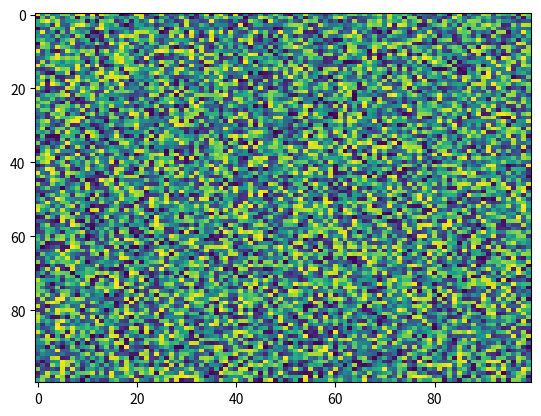

The script that saved this image:
import matplotlib.pyplot as plt
import numpy as np
X = np.random.rand(100, 100)
plt.imshow(X, url=None, aspect='auto', cmap='viridis', interpolation='nearest', alpha=None, norm=None, vmin=None, interpolation_stage=None)
